4-way image classification set "processed" from GitHub (Devaguru11/kidney-stone-cnn); label vocabulary: cyst, normal, stone, tumour.

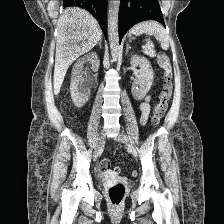
Label: stone

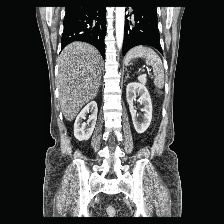
Label: normal

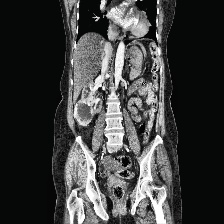
Label: tumour

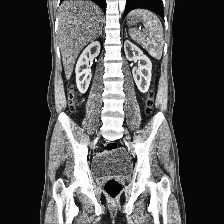
Label: normal

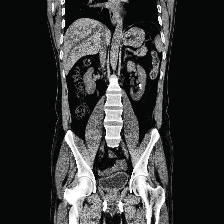
Label: stone

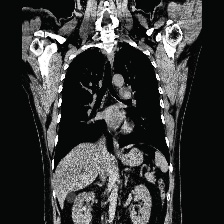
Label: cyst
